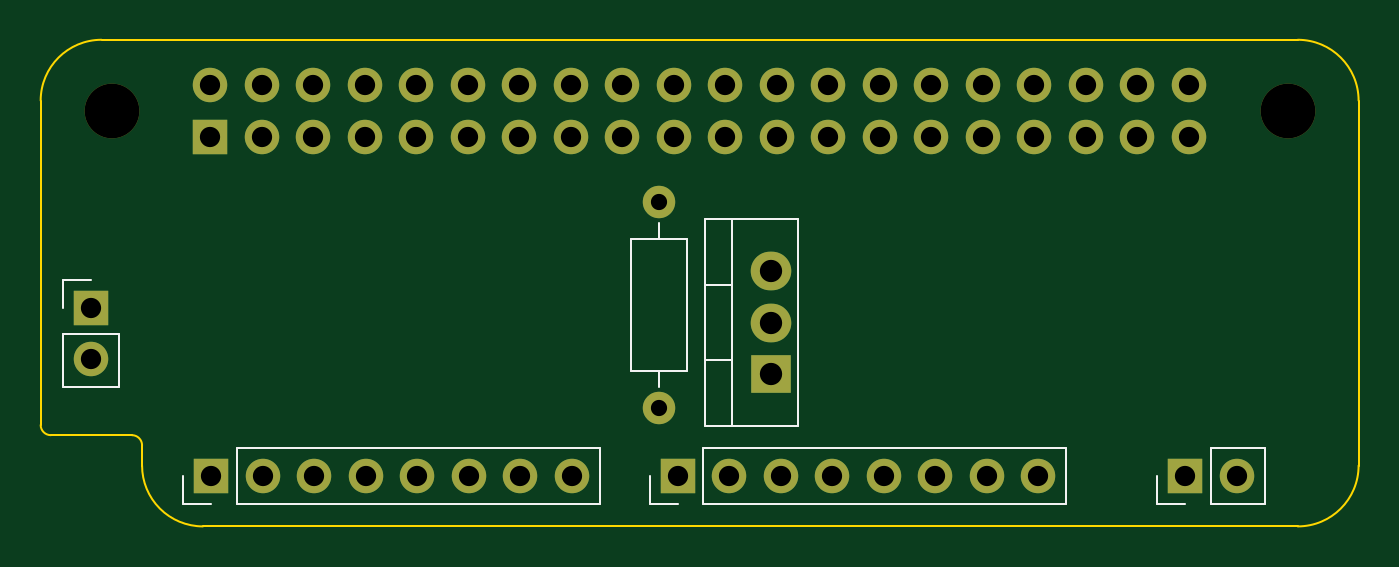
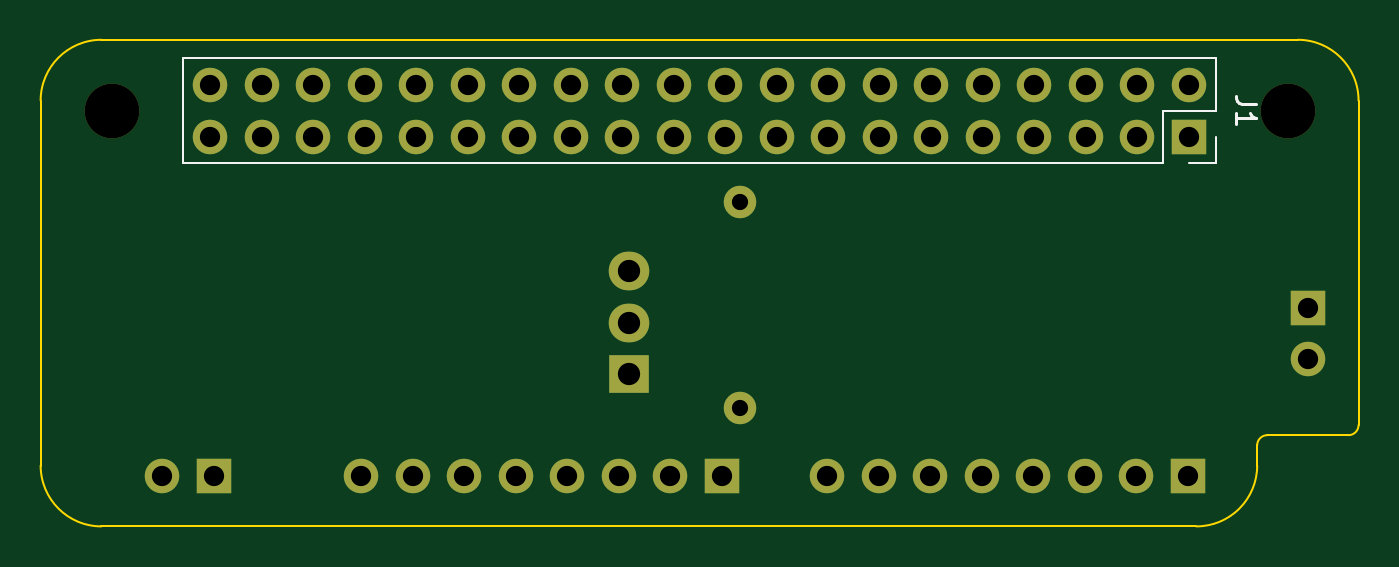
Circuit board: 11 layer files. Board 65.0 x 24.0 mm.
- bottom_copper: hat-B_Cu.gbl (2550 bytes)
- bottom_mask: hat-B_Mask.gbs (2380 bytes)
- paste: hat-B_Paste.gbp (484 bytes)
- bottom_silk: hat-B_Silkscreen.gbo (1433 bytes)
- outline: hat-Edge_Cuts.gm1 (1271 bytes)
- top_copper: hat-F_Cu.gtl (2550 bytes)
- top_mask: hat-F_Mask.gts (2380 bytes)
- paste: hat-F_Paste.gtp (484 bytes)
- top_silk: hat-F_Silkscreen.gto (2284 bytes)
- drill: hat-NPTH.drl (354 bytes)
- drill: hat-PTH.drl (1385 bytes)

=== bottom_copper: hat-B_Cu.gbl ===
G04 #@! TF.GenerationSoftware,KiCad,Pcbnew,10.0.3*
G04 #@! TF.CreationDate,2026-05-28T21:25:50+02:00*
G04 #@! TF.ProjectId,hat,6861742e-6b69-4636-9164-5f7063625858,rev?*
G04 #@! TF.SameCoordinates,Original*
G04 #@! TF.FileFunction,Copper,L2,Bot*
G04 #@! TF.FilePolarity,Positive*
%FSLAX46Y46*%
G04 Gerber Fmt 4.6, Leading zero omitted, Abs format (unit mm)*
G04 Created by KiCad (PCBNEW 10.0.3) date 2026-05-28 21:25:50*
%MOMM*%
%LPD*%
G01*
G04 APERTURE LIST*
G04 #@! TA.AperFunction,ComponentPad*
%ADD10R,1.700000X1.700000*%
G04 #@! TD*
G04 #@! TA.AperFunction,ComponentPad*
%ADD11C,1.700000*%
G04 #@! TD*
G04 #@! TA.AperFunction,ComponentPad*
%ADD12R,2.000000X1.905000*%
G04 #@! TD*
G04 #@! TA.AperFunction,ComponentPad*
%ADD13O,2.000000X1.905000*%
G04 #@! TD*
G04 #@! TA.AperFunction,ComponentPad*
%ADD14C,1.600000*%
G04 #@! TD*
G04 APERTURE END LIST*
D10*
X102500000Y-57225000D03*
D11*
X102500000Y-59765000D03*
D10*
X156460000Y-65500000D03*
D11*
X159000000Y-65500000D03*
D12*
X136000000Y-60500000D03*
D13*
X136000000Y-57960000D03*
X136000000Y-55420000D03*
D10*
X131420000Y-65500000D03*
D11*
X133960000Y-65500000D03*
X136500000Y-65500000D03*
X139040000Y-65500000D03*
X141580000Y-65500000D03*
X144120000Y-65500000D03*
X146660000Y-65500000D03*
X149200000Y-65500000D03*
D10*
X108420000Y-65500000D03*
D11*
X110960000Y-65500000D03*
X113500000Y-65500000D03*
X116040000Y-65500000D03*
X118580000Y-65500000D03*
X121120000Y-65500000D03*
X123660000Y-65500000D03*
X126200000Y-65500000D03*
D14*
X130500000Y-62160000D03*
X130500000Y-52000000D03*
D10*
X108370000Y-48770000D03*
D11*
X108370000Y-46230000D03*
X110910000Y-48770000D03*
X110910000Y-46230000D03*
X113450000Y-48770000D03*
X113450000Y-46230000D03*
X115990000Y-48770000D03*
X115990000Y-46230000D03*
X118530000Y-48770000D03*
X118530000Y-46230000D03*
X121070000Y-48770000D03*
X121070000Y-46230000D03*
X123610000Y-48770000D03*
X123610000Y-46230000D03*
X126150000Y-48770000D03*
X126150000Y-46230000D03*
X128690000Y-48770000D03*
X128690000Y-46230000D03*
X131230000Y-48770000D03*
X131230000Y-46230000D03*
X133770000Y-48770000D03*
X133770000Y-46230000D03*
X136310000Y-48770000D03*
X136310000Y-46230000D03*
X138850000Y-48770000D03*
X138850000Y-46230000D03*
X141390000Y-48770000D03*
X141390000Y-46230000D03*
X143930000Y-48770000D03*
X143930000Y-46230000D03*
X146470000Y-48770000D03*
X146470000Y-46230000D03*
X149010000Y-48770000D03*
X149010000Y-46230000D03*
X151550000Y-48770000D03*
X151550000Y-46230000D03*
X154090000Y-48770000D03*
X154090000Y-46230000D03*
X156630000Y-48770000D03*
X156630000Y-46230000D03*
M02*

=== bottom_mask: hat-B_Mask.gbs ===
G04 #@! TF.GenerationSoftware,KiCad,Pcbnew,10.0.3*
G04 #@! TF.CreationDate,2026-05-28T21:25:51+02:00*
G04 #@! TF.ProjectId,hat,6861742e-6b69-4636-9164-5f7063625858,rev?*
G04 #@! TF.SameCoordinates,Original*
G04 #@! TF.FileFunction,Soldermask,Bot*
G04 #@! TF.FilePolarity,Negative*
%FSLAX46Y46*%
G04 Gerber Fmt 4.6, Leading zero omitted, Abs format (unit mm)*
G04 Created by KiCad (PCBNEW 10.0.3) date 2026-05-28 21:25:51*
%MOMM*%
%LPD*%
G01*
G04 APERTURE LIST*
%ADD10R,1.700000X1.700000*%
%ADD11C,1.700000*%
%ADD12C,2.700000*%
%ADD13R,2.000000X1.905000*%
%ADD14O,2.000000X1.905000*%
%ADD15C,1.600000*%
G04 APERTURE END LIST*
D10*
X102500000Y-57225000D03*
D11*
X102500000Y-59765000D03*
D12*
X161500000Y-47500000D03*
D10*
X156460000Y-65500000D03*
D11*
X159000000Y-65500000D03*
D13*
X136000000Y-60500000D03*
D14*
X136000000Y-57960000D03*
X136000000Y-55420000D03*
D10*
X131420000Y-65500000D03*
D11*
X133960000Y-65500000D03*
X136500000Y-65500000D03*
X139040000Y-65500000D03*
X141580000Y-65500000D03*
X144120000Y-65500000D03*
X146660000Y-65500000D03*
X149200000Y-65500000D03*
D12*
X103500000Y-47500000D03*
D10*
X108420000Y-65500000D03*
D11*
X110960000Y-65500000D03*
X113500000Y-65500000D03*
X116040000Y-65500000D03*
X118580000Y-65500000D03*
X121120000Y-65500000D03*
X123660000Y-65500000D03*
X126200000Y-65500000D03*
D15*
X130500000Y-62160000D03*
X130500000Y-52000000D03*
D10*
X108370000Y-48770000D03*
D11*
X108370000Y-46230000D03*
X110910000Y-48770000D03*
X110910000Y-46230000D03*
X113450000Y-48770000D03*
X113450000Y-46230000D03*
X115990000Y-48770000D03*
X115990000Y-46230000D03*
X118530000Y-48770000D03*
X118530000Y-46230000D03*
X121070000Y-48770000D03*
X121070000Y-46230000D03*
X123610000Y-48770000D03*
X123610000Y-46230000D03*
X126150000Y-48770000D03*
X126150000Y-46230000D03*
X128690000Y-48770000D03*
X128690000Y-46230000D03*
X131230000Y-48770000D03*
X131230000Y-46230000D03*
X133770000Y-48770000D03*
X133770000Y-46230000D03*
X136310000Y-48770000D03*
X136310000Y-46230000D03*
X138850000Y-48770000D03*
X138850000Y-46230000D03*
X141390000Y-48770000D03*
X141390000Y-46230000D03*
X143930000Y-48770000D03*
X143930000Y-46230000D03*
X146470000Y-48770000D03*
X146470000Y-46230000D03*
X149010000Y-48770000D03*
X149010000Y-46230000D03*
X151550000Y-48770000D03*
X151550000Y-46230000D03*
X154090000Y-48770000D03*
X154090000Y-46230000D03*
X156630000Y-48770000D03*
X156630000Y-46230000D03*
M02*

=== paste: hat-B_Paste.gbp ===
G04 #@! TF.GenerationSoftware,KiCad,Pcbnew,10.0.3*
G04 #@! TF.CreationDate,2026-05-28T21:25:50+02:00*
G04 #@! TF.ProjectId,hat,6861742e-6b69-4636-9164-5f7063625858,rev?*
G04 #@! TF.SameCoordinates,Original*
G04 #@! TF.FileFunction,Paste,Bot*
G04 #@! TF.FilePolarity,Positive*
%FSLAX46Y46*%
G04 Gerber Fmt 4.6, Leading zero omitted, Abs format (unit mm)*
G04 Created by KiCad (PCBNEW 10.0.3) date 2026-05-28 21:25:50*
%MOMM*%
%LPD*%
G01*
G04 APERTURE LIST*
G04 APERTURE END LIST*
M02*

=== bottom_silk: hat-B_Silkscreen.gbo ===
G04 #@! TF.GenerationSoftware,KiCad,Pcbnew,10.0.3*
G04 #@! TF.CreationDate,2026-05-28T21:25:51+02:00*
G04 #@! TF.ProjectId,hat,6861742e-6b69-4636-9164-5f7063625858,rev?*
G04 #@! TF.SameCoordinates,Original*
G04 #@! TF.FileFunction,Legend,Bot*
G04 #@! TF.FilePolarity,Positive*
%FSLAX46Y46*%
G04 Gerber Fmt 4.6, Leading zero omitted, Abs format (unit mm)*
G04 Created by KiCad (PCBNEW 10.0.3) date 2026-05-28 21:25:51*
%MOMM*%
%LPD*%
G01*
G04 APERTURE LIST*
%ADD10C,0.150000*%
%ADD11C,0.120000*%
G04 APERTURE END LIST*
D10*
X105054819Y-47166666D02*
X105769104Y-47166666D01*
X105769104Y-47166666D02*
X105911961Y-47119047D01*
X105911961Y-47119047D02*
X106007200Y-47023809D01*
X106007200Y-47023809D02*
X106054819Y-46880952D01*
X106054819Y-46880952D02*
X106054819Y-46785714D01*
X106054819Y-48166666D02*
X106054819Y-47595238D01*
X106054819Y-47880952D02*
X105054819Y-47880952D01*
X105054819Y-47880952D02*
X105197676Y-47785714D01*
X105197676Y-47785714D02*
X105292914Y-47690476D01*
X105292914Y-47690476D02*
X105340533Y-47595238D01*
D11*
X107040000Y-44900000D02*
X107040000Y-47500000D01*
X107040000Y-44900000D02*
X157960000Y-44900000D01*
X107040000Y-47500000D02*
X109640000Y-47500000D01*
X107040000Y-48770000D02*
X107040000Y-50100000D01*
X107040000Y-50100000D02*
X108370000Y-50100000D01*
X109640000Y-47500000D02*
X109640000Y-50100000D01*
X109640000Y-50100000D02*
X157960000Y-50100000D01*
X157960000Y-44900000D02*
X157960000Y-50100000D01*
M02*

=== outline: hat-Edge_Cuts.gm1 ===
G04 #@! TF.GenerationSoftware,KiCad,Pcbnew,10.0.3*
G04 #@! TF.CreationDate,2026-05-28T21:25:51+02:00*
G04 #@! TF.ProjectId,hat,6861742e-6b69-4636-9164-5f7063625858,rev?*
G04 #@! TF.SameCoordinates,Original*
G04 #@! TF.FileFunction,Profile,NP*
%FSLAX46Y46*%
G04 Gerber Fmt 4.6, Leading zero omitted, Abs format (unit mm)*
G04 Created by KiCad (PCBNEW 10.0.3) date 2026-05-28 21:25:51*
%MOMM*%
%LPD*%
G01*
G04 APERTURE LIST*
G04 #@! TA.AperFunction,Profile*
%ADD10C,0.100000*%
G04 #@! TD*
G04 APERTURE END LIST*
D10*
X100000000Y-47000000D02*
X100000000Y-63000000D01*
X100000000Y-47000000D02*
G75*
G02*
X103000000Y-44000000I3000000J0D01*
G01*
X100500000Y-63500000D02*
G75*
G02*
X100000000Y-63000000I0J500000D01*
G01*
X100500000Y-63500000D02*
X104500000Y-63500000D01*
X104500000Y-63500000D02*
G75*
G02*
X105000000Y-64000000I0J-500000D01*
G01*
X105000000Y-64000000D02*
X105000000Y-65000000D01*
X108000000Y-68000000D02*
G75*
G02*
X105000000Y-65000000I0J3000000D01*
G01*
X108000000Y-68000000D02*
X162000000Y-68000000D01*
X162000000Y-44000000D02*
X103000000Y-44000000D01*
X162000000Y-44000000D02*
G75*
G02*
X165000000Y-47000000I0J-3000000D01*
G01*
X165000000Y-65000000D02*
G75*
G02*
X162000000Y-68000000I-3000000J0D01*
G01*
X165000000Y-65000000D02*
X165000000Y-47000000D01*
M02*

=== top_copper: hat-F_Cu.gtl ===
G04 #@! TF.GenerationSoftware,KiCad,Pcbnew,10.0.3*
G04 #@! TF.CreationDate,2026-05-28T21:25:50+02:00*
G04 #@! TF.ProjectId,hat,6861742e-6b69-4636-9164-5f7063625858,rev?*
G04 #@! TF.SameCoordinates,Original*
G04 #@! TF.FileFunction,Copper,L1,Top*
G04 #@! TF.FilePolarity,Positive*
%FSLAX46Y46*%
G04 Gerber Fmt 4.6, Leading zero omitted, Abs format (unit mm)*
G04 Created by KiCad (PCBNEW 10.0.3) date 2026-05-28 21:25:50*
%MOMM*%
%LPD*%
G01*
G04 APERTURE LIST*
G04 #@! TA.AperFunction,ComponentPad*
%ADD10R,1.700000X1.700000*%
G04 #@! TD*
G04 #@! TA.AperFunction,ComponentPad*
%ADD11C,1.700000*%
G04 #@! TD*
G04 #@! TA.AperFunction,ComponentPad*
%ADD12R,2.000000X1.905000*%
G04 #@! TD*
G04 #@! TA.AperFunction,ComponentPad*
%ADD13O,2.000000X1.905000*%
G04 #@! TD*
G04 #@! TA.AperFunction,ComponentPad*
%ADD14C,1.600000*%
G04 #@! TD*
G04 APERTURE END LIST*
D10*
X102500000Y-57225000D03*
D11*
X102500000Y-59765000D03*
D10*
X156460000Y-65500000D03*
D11*
X159000000Y-65500000D03*
D12*
X136000000Y-60500000D03*
D13*
X136000000Y-57960000D03*
X136000000Y-55420000D03*
D10*
X131420000Y-65500000D03*
D11*
X133960000Y-65500000D03*
X136500000Y-65500000D03*
X139040000Y-65500000D03*
X141580000Y-65500000D03*
X144120000Y-65500000D03*
X146660000Y-65500000D03*
X149200000Y-65500000D03*
D10*
X108420000Y-65500000D03*
D11*
X110960000Y-65500000D03*
X113500000Y-65500000D03*
X116040000Y-65500000D03*
X118580000Y-65500000D03*
X121120000Y-65500000D03*
X123660000Y-65500000D03*
X126200000Y-65500000D03*
D14*
X130500000Y-62160000D03*
X130500000Y-52000000D03*
D10*
X108370000Y-48770000D03*
D11*
X108370000Y-46230000D03*
X110910000Y-48770000D03*
X110910000Y-46230000D03*
X113450000Y-48770000D03*
X113450000Y-46230000D03*
X115990000Y-48770000D03*
X115990000Y-46230000D03*
X118530000Y-48770000D03*
X118530000Y-46230000D03*
X121070000Y-48770000D03*
X121070000Y-46230000D03*
X123610000Y-48770000D03*
X123610000Y-46230000D03*
X126150000Y-48770000D03*
X126150000Y-46230000D03*
X128690000Y-48770000D03*
X128690000Y-46230000D03*
X131230000Y-48770000D03*
X131230000Y-46230000D03*
X133770000Y-48770000D03*
X133770000Y-46230000D03*
X136310000Y-48770000D03*
X136310000Y-46230000D03*
X138850000Y-48770000D03*
X138850000Y-46230000D03*
X141390000Y-48770000D03*
X141390000Y-46230000D03*
X143930000Y-48770000D03*
X143930000Y-46230000D03*
X146470000Y-48770000D03*
X146470000Y-46230000D03*
X149010000Y-48770000D03*
X149010000Y-46230000D03*
X151550000Y-48770000D03*
X151550000Y-46230000D03*
X154090000Y-48770000D03*
X154090000Y-46230000D03*
X156630000Y-48770000D03*
X156630000Y-46230000D03*
M02*

=== top_mask: hat-F_Mask.gts ===
G04 #@! TF.GenerationSoftware,KiCad,Pcbnew,10.0.3*
G04 #@! TF.CreationDate,2026-05-28T21:25:51+02:00*
G04 #@! TF.ProjectId,hat,6861742e-6b69-4636-9164-5f7063625858,rev?*
G04 #@! TF.SameCoordinates,Original*
G04 #@! TF.FileFunction,Soldermask,Top*
G04 #@! TF.FilePolarity,Negative*
%FSLAX46Y46*%
G04 Gerber Fmt 4.6, Leading zero omitted, Abs format (unit mm)*
G04 Created by KiCad (PCBNEW 10.0.3) date 2026-05-28 21:25:51*
%MOMM*%
%LPD*%
G01*
G04 APERTURE LIST*
%ADD10R,1.700000X1.700000*%
%ADD11C,1.700000*%
%ADD12C,2.700000*%
%ADD13R,2.000000X1.905000*%
%ADD14O,2.000000X1.905000*%
%ADD15C,1.600000*%
G04 APERTURE END LIST*
D10*
X102500000Y-57225000D03*
D11*
X102500000Y-59765000D03*
D12*
X161500000Y-47500000D03*
D10*
X156460000Y-65500000D03*
D11*
X159000000Y-65500000D03*
D13*
X136000000Y-60500000D03*
D14*
X136000000Y-57960000D03*
X136000000Y-55420000D03*
D10*
X131420000Y-65500000D03*
D11*
X133960000Y-65500000D03*
X136500000Y-65500000D03*
X139040000Y-65500000D03*
X141580000Y-65500000D03*
X144120000Y-65500000D03*
X146660000Y-65500000D03*
X149200000Y-65500000D03*
D12*
X103500000Y-47500000D03*
D10*
X108420000Y-65500000D03*
D11*
X110960000Y-65500000D03*
X113500000Y-65500000D03*
X116040000Y-65500000D03*
X118580000Y-65500000D03*
X121120000Y-65500000D03*
X123660000Y-65500000D03*
X126200000Y-65500000D03*
D15*
X130500000Y-62160000D03*
X130500000Y-52000000D03*
D10*
X108370000Y-48770000D03*
D11*
X108370000Y-46230000D03*
X110910000Y-48770000D03*
X110910000Y-46230000D03*
X113450000Y-48770000D03*
X113450000Y-46230000D03*
X115990000Y-48770000D03*
X115990000Y-46230000D03*
X118530000Y-48770000D03*
X118530000Y-46230000D03*
X121070000Y-48770000D03*
X121070000Y-46230000D03*
X123610000Y-48770000D03*
X123610000Y-46230000D03*
X126150000Y-48770000D03*
X126150000Y-46230000D03*
X128690000Y-48770000D03*
X128690000Y-46230000D03*
X131230000Y-48770000D03*
X131230000Y-46230000D03*
X133770000Y-48770000D03*
X133770000Y-46230000D03*
X136310000Y-48770000D03*
X136310000Y-46230000D03*
X138850000Y-48770000D03*
X138850000Y-46230000D03*
X141390000Y-48770000D03*
X141390000Y-46230000D03*
X143930000Y-48770000D03*
X143930000Y-46230000D03*
X146470000Y-48770000D03*
X146470000Y-46230000D03*
X149010000Y-48770000D03*
X149010000Y-46230000D03*
X151550000Y-48770000D03*
X151550000Y-46230000D03*
X154090000Y-48770000D03*
X154090000Y-46230000D03*
X156630000Y-48770000D03*
X156630000Y-46230000D03*
M02*

=== paste: hat-F_Paste.gtp ===
G04 #@! TF.GenerationSoftware,KiCad,Pcbnew,10.0.3*
G04 #@! TF.CreationDate,2026-05-28T21:25:50+02:00*
G04 #@! TF.ProjectId,hat,6861742e-6b69-4636-9164-5f7063625858,rev?*
G04 #@! TF.SameCoordinates,Original*
G04 #@! TF.FileFunction,Paste,Top*
G04 #@! TF.FilePolarity,Positive*
%FSLAX46Y46*%
G04 Gerber Fmt 4.6, Leading zero omitted, Abs format (unit mm)*
G04 Created by KiCad (PCBNEW 10.0.3) date 2026-05-28 21:25:50*
%MOMM*%
%LPD*%
G01*
G04 APERTURE LIST*
G04 APERTURE END LIST*
M02*

=== top_silk: hat-F_Silkscreen.gto ===
G04 #@! TF.GenerationSoftware,KiCad,Pcbnew,10.0.3*
G04 #@! TF.CreationDate,2026-05-28T21:25:50+02:00*
G04 #@! TF.ProjectId,hat,6861742e-6b69-4636-9164-5f7063625858,rev?*
G04 #@! TF.SameCoordinates,Original*
G04 #@! TF.FileFunction,Legend,Top*
G04 #@! TF.FilePolarity,Positive*
%FSLAX46Y46*%
G04 Gerber Fmt 4.6, Leading zero omitted, Abs format (unit mm)*
G04 Created by KiCad (PCBNEW 10.0.3) date 2026-05-28 21:25:50*
%MOMM*%
%LPD*%
G01*
G04 APERTURE LIST*
%ADD10C,0.120000*%
G04 APERTURE END LIST*
D10*
X101120000Y-55845000D02*
X102500000Y-55845000D01*
X101120000Y-57225000D02*
X101120000Y-55845000D01*
X101120000Y-58495000D02*
X101120000Y-61145000D01*
X101120000Y-58495000D02*
X103880000Y-58495000D01*
X101120000Y-61145000D02*
X103880000Y-61145000D01*
X103880000Y-58495000D02*
X103880000Y-61145000D01*
X155080000Y-66880000D02*
X155080000Y-65500000D01*
X156460000Y-66880000D02*
X155080000Y-66880000D01*
X157730000Y-64120000D02*
X160380000Y-64120000D01*
X157730000Y-66880000D02*
X157730000Y-64120000D01*
X157730000Y-66880000D02*
X160380000Y-66880000D01*
X160380000Y-66880000D02*
X160380000Y-64120000D01*
X132740000Y-52850000D02*
X137360000Y-52850000D01*
X132740000Y-56110000D02*
X134120000Y-56110000D01*
X132740000Y-59810000D02*
X134120000Y-59810000D01*
X132740000Y-63070000D02*
X132740000Y-52850000D01*
X134120000Y-63070000D02*
X134120000Y-52850000D01*
X137360000Y-52850000D02*
X137360000Y-63070000D01*
X137360000Y-63070000D02*
X132740000Y-63070000D01*
X130040000Y-66880000D02*
X130040000Y-65500000D01*
X131420000Y-66880000D02*
X130040000Y-66880000D01*
X132690000Y-64120000D02*
X150580000Y-64120000D01*
X132690000Y-66880000D02*
X132690000Y-64120000D01*
X132690000Y-66880000D02*
X150580000Y-66880000D01*
X150580000Y-66880000D02*
X150580000Y-64120000D01*
X107040000Y-66880000D02*
X107040000Y-65500000D01*
X108420000Y-66880000D02*
X107040000Y-66880000D01*
X109690000Y-64120000D02*
X127580000Y-64120000D01*
X109690000Y-66880000D02*
X109690000Y-64120000D01*
X109690000Y-66880000D02*
X127580000Y-66880000D01*
X127580000Y-66880000D02*
X127580000Y-64120000D01*
X130500000Y-53040000D02*
X130500000Y-53810000D01*
X130500000Y-61120000D02*
X130500000Y-60350000D01*
X129130000Y-53810000D02*
X131870000Y-53810000D01*
X131870000Y-60350000D01*
X129130000Y-60350000D01*
X129130000Y-53810000D01*
M02*

=== drill: hat-NPTH.drl ===
M48
; DRILL file KiCad 10.0.3 date 2026-05-28T21:26:26
; FORMAT={-:-/ absolute / metric / decimal}
; #@! TF.CreationDate,2026-05-28T21:26:26+02:00
; #@! TF.GenerationSoftware,Kicad,Pcbnew,10.0.3
; #@! TF.FileFunction,NonPlated,1,2,NPTH
FMAT,2
METRIC
; #@! TA.AperFunction,NonPlated,NPTH,ComponentDrill
T1C2.700
%
G90
G05
T1
X103.5Y-47.5
X161.5Y-47.5
M30

=== drill: hat-PTH.drl ===
M48
; DRILL file KiCad 10.0.3 date 2026-05-28T21:26:26
; FORMAT={-:-/ absolute / metric / decimal}
; #@! TF.CreationDate,2026-05-28T21:26:26+02:00
; #@! TF.GenerationSoftware,Kicad,Pcbnew,10.0.3
; #@! TF.FileFunction,Plated,1,2,PTH
FMAT,2
METRIC
; #@! TA.AperFunction,Plated,PTH,ComponentDrill
T1C0.800
; #@! TA.AperFunction,Plated,PTH,ComponentDrill
T2C1.000
; #@! TA.AperFunction,Plated,PTH,ComponentDrill
T3C1.100
%
G90
G05
T1
X130.5Y-52.0
X130.5Y-62.16
T2
X102.5Y-57.225
X102.5Y-59.765
X108.37Y-46.23
X108.37Y-48.77
X108.42Y-65.5
X110.91Y-46.23
X110.91Y-48.77
X110.96Y-65.5
X113.45Y-46.23
X113.45Y-48.77
X113.5Y-65.5
X115.99Y-46.23
X115.99Y-48.77
X116.04Y-65.5
X118.53Y-46.23
X118.53Y-48.77
X118.58Y-65.5
X121.07Y-46.23
X121.07Y-48.77
X121.12Y-65.5
X123.61Y-46.23
X123.61Y-48.77
X123.66Y-65.5
X126.15Y-46.23
X126.15Y-48.77
X126.2Y-65.5
X128.69Y-46.23
X128.69Y-48.77
X131.23Y-46.23
X131.23Y-48.77
X131.42Y-65.5
X133.77Y-46.23
X133.77Y-48.77
X133.96Y-65.5
X136.31Y-46.23
X136.31Y-48.77
X136.5Y-65.5
X138.85Y-46.23
X138.85Y-48.77
X139.04Y-65.5
X141.39Y-46.23
X141.39Y-48.77
X141.58Y-65.5
X143.93Y-46.23
X143.93Y-48.77
X144.12Y-65.5
X146.47Y-46.23
X146.47Y-48.77
X146.66Y-65.5
X149.01Y-46.23
X149.01Y-48.77
X149.2Y-65.5
X151.55Y-46.23
X151.55Y-48.77
X154.09Y-46.23
X154.09Y-48.77
X156.46Y-65.5
X156.63Y-46.23
X156.63Y-48.77
X159.0Y-65.5
T3
X136.0Y-55.42
X136.0Y-57.96
X136.0Y-60.5
M30
